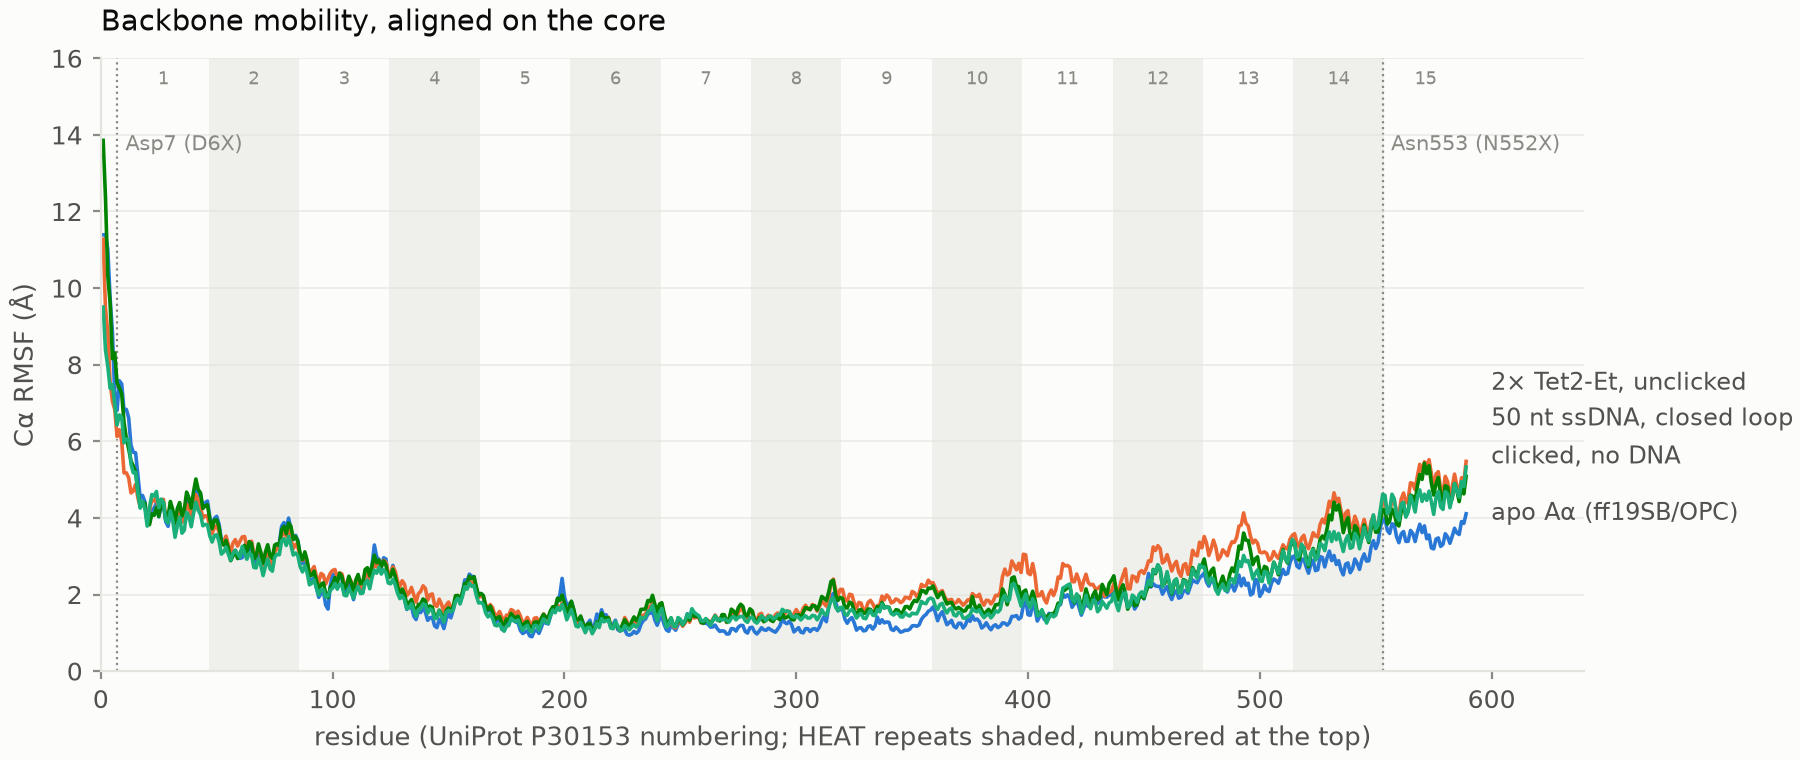

The table this chart was drawn from, first rows:
resnum, P0_apo, P1_tet, P2_clicked, P3_ss50, P4_ds50
1, 11.39, 11.28, 13.86, 9.507, 67.79
2, 11.39, 9.475, 12.37, 8.385, 67.31
3, 11.02, 8.842, 10.32, 7.959, 67.34
4, 9.742, 7.548, 9.618, 7.384, 67.2
5, 8.842, 7.044, 8.155, 7.479, 67.18
6, 7.213, 6.831, 8.311, 6.966, 67.44
7, 6.81, 6.124, 7.526, 6.424, 67.52
8, 7.58, 6.301, 7.399, 6.689, 66.28
9, 7.497, 6.002, 7.235, 6.63, 65.81
10, 6.803, 5.175, 6.488, 5.961, 65.76
11, 6.834, 5.177, 6.081, 6.058, 64.77
12, 6.615, 5.051, 5.805, 6.045, 64.11
13, 5.897, 4.652, 5.488, 5.408, 64.08
14, 5.712, 4.701, 5.357, 5.175, 63.36
15, 5.7, 4.878, 5.207, 5.192, 62.32
16, 5.09, 4.52, 4.709, 4.653, 62.05
17, 4.507, 4.281, 4.29, 4.255, 61.66
18, 4.586, 4.352, 4.423, 4.439, 60.65
19, 4.425, 4.328, 4.38, 4.253, 60.54
20, 3.873, 3.981, 3.879, 3.785, 60.5
21, 3.882, 4.184, 3.822, 4.276, 59.55
22, 4.186, 4.476, 4.105, 4.611, 58.58
23, 4.259, 4.438, 4.067, 4.571, 58.31
24, 4.383, 4.544, 4.273, 4.69, 57.83
25, 4.026, 4.126, 4.041, 4.266, 57.52
26, 4.284, 4.372, 4.402, 4.491, 56.65
27, 4.338, 4.485, 4.393, 4.414, 55.2
28, 3.901, 4.025, 3.958, 3.944, 54.78
29, 3.781, 3.895, 4.036, 3.863, 54.77
30, 4.126, 4.276, 4.428, 4.182, 53.55
31, 3.978, 4.164, 4.223, 3.952, 52.09
32, 3.709, 3.699, 3.87, 3.494, 52.12
33, 4.003, 3.961, 4.245, 3.797, 51.71
34, 4.244, 4.271, 4.4, 4.024, 50.24
35, 3.93, 3.889, 4.042, 3.601, 49.45
36, 4.091, 3.916, 4.222, 3.677, 48.8
37, 4.519, 4.359, 4.673, 4.144, 47.5
38, 4.362, 4.299, 4.526, 4.037, 46.16
39, 4.183, 4.034, 4.255, 3.768, 45.92
40, 4.545, 4.326, 4.689, 4.118, 45.45
41, 4.835, 4.608, 5.016, 4.413, 43.88
42, 4.589, 4.445, 4.74, 4.199, 43.29
43, 4.622, 4.301, 4.655, 4.095, 43.45
44, 4.269, 3.995, 4.248, 3.794, 43.72
45, 4.395, 4.055, 4.312, 3.829, 42.84
46, 4.439, 4.043, 4.343, 3.821, 41.87
47, 4.021, 3.765, 3.964, 3.531, 42.16
48, 3.766, 3.588, 3.718, 3.37, 42.32
49, 3.989, 3.753, 3.947, 3.538, 41.21
50, 4.041, 3.796, 3.95, 3.562, 40.27
51, 3.831, 3.633, 3.763, 3.385, 40.74
52, 3.419, 3.295, 3.372, 3.054, 41.06
53, 3.382, 3.359, 3.288, 3.112, 40.51
54, 3.5, 3.524, 3.413, 3.24, 40.03
55, 3.236, 3.293, 3.217, 3.049, 40.76
56, 2.949, 3.101, 2.882, 2.898, 41.37
57, 3.089, 3.341, 3.002, 3.075, 41
58, 3.154, 3.434, 3.149, 3.138, 40.86
59, 3.02, 3.267, 2.938, 3.062, 41.57
60, 2.944, 3.389, 3.077, 2.979, 41.85
... 529 more rows
